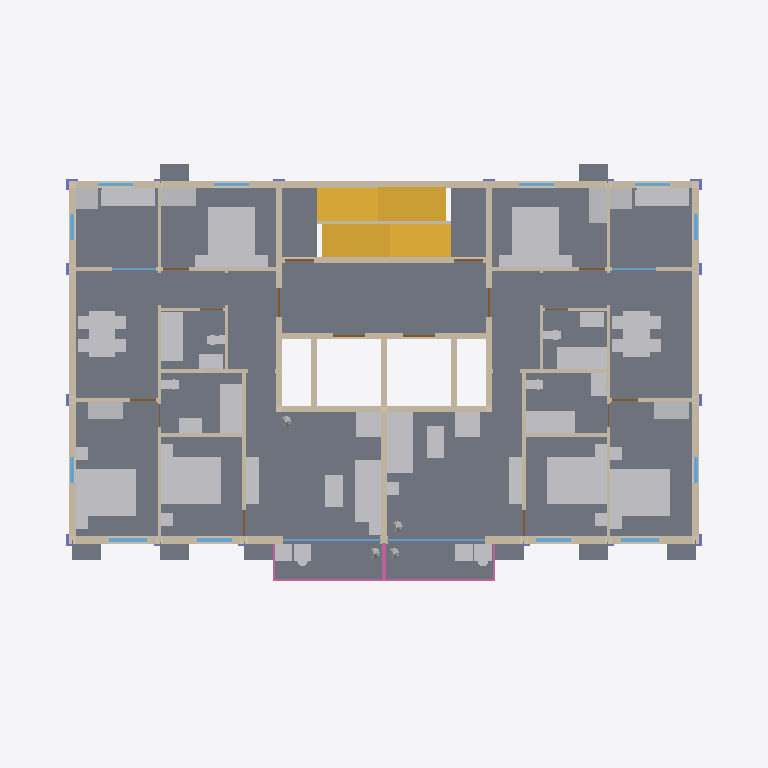
Plan cut of the same IFC building model at storey 'Storey 2' (level 3.30 m, cut at 4.70 m), seen from above with north up, elements coloured by IFC class (only those large enough to see are counted): 4 walls (beige), 3 doors (brown), 2 slabs (grey), 2 windows (light blue), 1 other element (light grey), 1 stair (yellow), 1 railing (pink), 1 column (violet). Cut surfaces are drawn darker.
Extent 24.4 m × 16.7 m × 75.6 m (x, y, z). Storeys (25): Storey 1 at 0.30 m; Storey 2 at 3.30 m; Storey 3 at 6.30 m; Storey 4 at 9.30 m; Storey 5 at 12.30 m; Storey 6 at 15.30 m; Storey 7 at 18.30 m; Storey 8 at 21.30 m; Storey 9 at 24.30 m; Storey 10 at 27.30 m; Storey 11 at 30.30 m; Storey 12 at 33.30 m; Storey 13 at 36.30 m; Storey 14 at 39.30 m; Storey 15 at 42.30 m; Storey 16 at 45.30 m. Elements (319): 73 IfcDoor, 73 IfcWall, 49 IfcSlab, 48 IfcWindow, 24 IfcFurnishingElement, 24 IfcRailing, 24 IfcStair, 1 IfcColumn, 1 IfcRamp, 1 IfcRoof, 1 IfcTransportElement.

HEADER;
FILE_DESCRIPTION(('ViewDefinition [CoordinationView]'),'2;1');
FILE_NAME('hr24-140.ifc','2026-11-06T07:35:33',('',''),(''),'IfcOpenShell 0.9.0post1','IfcOpenShell 0.9.0post1','');
FILE_SCHEMA(('IFC4'));
ENDSEC;
DATA;
#23=IFCPROJECT('0dLlVY$uP8WeE9C$6p8NWR',#5,'hr24_140',$,$,$,$,(#21),#19);
#24=IFCSITE('1ZvN4gXo9B6AX7RN1HNTmB',#5,'Site','',$,$,$,'Site',.ELEMENT.,(0,0,0),(0,0,0),0.0,$,$);
#25=IFCBUILDING('3U83BZ3JD3Mxte5T1gSQzs',#5,'hr24-140','',$,$,$,'hr24-140',.ELEMENT.,$,$,$);
#26=IFCBUILDINGSTOREY('31Ma6OlwX5V8AdNI80q2x9',#5,'Storey 1','',$,$,$,'Storey 1',.ELEMENT.,0.3);
#30=IFCBUILDINGSTOREY('0Czfz7_N1BLgzXpHf767DW',#5,'Storey 2','',$,$,$,'Storey 2',.ELEMENT.,3.3000000000000003);
#34=IFCBUILDINGSTOREY('2SnwMl_pfBlAmgtuxRpVED',#5,'Storey 3','',$,$,$,'Storey 3',.ELEMENT.,6.3);
#38=IFCBUILDINGSTOREY('3V8BFD3$XB$hLQHdJkjc4z',#5,'Storey 4','',$,$,$,'Storey 4',.ELEMENT.,9.3);
#42=IFCBUILDINGSTOREY('1GJ_929wD9_g5mAymvb$H8',#5,'Storey 5','',$,$,$,'Storey 5',.ELEMENT.,12.3);
#46=IFCBUILDINGSTOREY('0BM3k$yLLDCuRqeotohkH_',#5,'Storey 6','',$,$,$,'Storey 6',.ELEMENT.,15.3);
#50=IFCBUILDINGSTOREY('2eSmq$5Mf5sRJLY_4DcysA',#5,'Storey 7','',$,$,$,'Storey 7',.ELEMENT.,18.3);
#54=IFCBUILDINGSTOREY('3AUQd2V2n5igkkE7jIFFzp',#5,'Storey 8','',$,$,$,'Storey 8',.ELEMENT.,21.3);
#58=IFCBUILDINGSTOREY('0r53mcopvFmgfXQHlcN13v',#5,'Storey 9','',$,$,$,'Storey 9',.ELEMENT.,24.3);
#62=IFCBUILDINGSTOREY('0JLrbYDYXEowBJ_g6WWUax',#5,'Storey 10','',$,$,$,'Storey 10',.ELEMENT.,27.3);
#66=IFCBUILDINGSTOREY('08Zsm0ZZTDkeWL1WI8QSWZ',#5,'Storey 11','',$,$,$,'Storey 11',.ELEMENT.,30.3);
#70=IFCBUILDINGSTOREY('26ybE0XRrAP9ejEQNtworM',#5,'Storey 12','',$,$,$,'Storey 12',.ELEMENT.,33.3);
#74=IFCBUILDINGSTOREY('15oPz_o8PAMvatEF_SvP9t',#5,'Storey 13','',$,$,$,'Storey 13',.ELEMENT.,36.300000000000004);
#78=IFCBUILDINGSTOREY('1HspHGW411fh32z5GjXhBe',#5,'Storey 14','',$,$,$,'Storey 14',.ELEMENT.,39.300000000000004);
#82=IFCBUILDINGSTOREY('33gYPreTz77vUFJl4LGjeo',#5,'Storey 15','',$,$,$,'Storey 15',.ELEMENT.,42.300000000000004);
#86=IFCBUILDINGSTOREY('3Os7SugRfFi9pnPLq8KaUt',#5,'Storey 16','',$,$,$,'Storey 16',.ELEMENT.,45.300000000000004);
#90=IFCBUILDINGSTOREY('1secVzh9H2l9qaAutU0Pi1',#5,'Storey 17','',$,$,$,'Storey 17',.ELEMENT.,48.300000000000004);
#94=IFCBUILDINGSTOREY('3vCja_0cL6zB4d6SViSkvw',#5,'Storey 18','',$,$,$,'Storey 18',.ELEMENT.,51.300000000000004);
#98=IFCBUILDINGSTOREY('3w9lcLnLf1xwSqw09DOJ6G',#5,'Storey 19','',$,$,$,'Storey 19',.ELEMENT.,54.300000000000004);
#102=IFCBUILDINGSTOREY('3agnra5ZP4Q8Td7W7$RUJD',#5,'Storey 20','',$,$,$,'Storey 20',.ELEMENT.,57.300000000000004);
#106=IFCBUILDINGSTOREY('1IsWQDHJr0RBKYn4iKbZ$q',#5,'Storey 21','',$,$,$,'Storey 21',.ELEMENT.,60.300000000000004);
#110=IFCBUILDINGSTOREY('0JT6Bjnk1BkPxICpbAxM5i',#5,'Storey 22','',$,$,$,'Storey 22',.ELEMENT.,63.300000000000004);
#114=IFCBUILDINGSTOREY('0fJeTWbvXCv9$T3iE6anX6',#5,'Storey 23','',$,$,$,'Storey 23',.ELEMENT.,66.3);
#118=IFCBUILDINGSTOREY('3OoIX$ljj4_vkw1UPBKx_A',#5,'Storey 24','',$,$,$,'Storey 24',.ELEMENT.,69.3);
#122=IFCBUILDINGSTOREY('1NKWyc8mT6W8818BfI4O$Q',#5,'Roof','',$,$,$,'Roof',.ELEMENT.,72.3);
#4421=IFCSLAB('167$W5YPPBSxxMVK6J6PoY',#5,'slab 2','',$,#154,#4420,$,.FLOOR.);
#17125=IFCFURNISHINGELEMENT('33b8rMZyb45RvbsVfCmdX8',#5,'furniture 2','',$,#154,#17124,$);
#6035=IFCWALL('1ZU6HwP8b1WRrT4bV48mHd',#5,'ext_wall 2','',$,#154,#6034,$,.MOVABLE.);
#10402=IFCSTAIR('2a3WDT2AT7pBNW5zIOJgwY',#5,'stair 2','',$,#154,#10401,$,.STRAIGHT_RUN_STAIR.);
#8119=IFCWALL('23sAKYogrDlAorvdPyWeYW',#5,'core_wall 2','',$,#154,#8118,$,.MOVABLE.);
#7374=IFCWALL('2qFOyWVqT9EeA$SAmIu3Cg',#5,'int_wall 2','',$,#154,#7373,$,.MOVABLE.);
#5236=IFCSLAB('1yJIRM2kH60wLADGQsODW6',#5,'ac_platform 2','',$,#154,#5235,$,.FLOOR.);
#8909=IFCWINDOW('35b$LAtATCDviTdP1T5wH$',#5,'frame 2','',$,#154,#8908,$,50.0,21520.0,.WINDOW.,.SINGLE_PANEL.,$);
#8570=IFCWINDOW('2K$0iOrBX6OgXl_hN8fUXJ',#5,'window 2','',$,#154,#8569,$,2400.0,21430.0,.WINDOW.,.SINGLE_PANEL.,$);
#9515=IFCRAILING('2YSSiqnST7mB88ccVRLPF7',#5,'railing 2','',$,#154,#9514,$,.HANDRAIL.);
#2867=IFCCOLUMN('3om2lTuz13nPBX$dkap6Iu',#5,'column 1','',$,#154,#2866,$,.COLUMN.);
#9080=IFCDOOR('1d_CjD7wz82QL0ct0jbJsZ',#5,'fire_door 2','',$,#154,#9079,$,2100.0,9650.0,.DOOR.,.SINGLE_SWING_LEFT.,$);
#9307=IFCDOOR('2XR7Kc8M13HAlYFVMy2fdn',#5,'door 2','',$,#154,#9306,$,2100.0,17440.0,.DOOR.,.SINGLE_SWING_LEFT.,$);
#1439=IFCWALL('29nTGgiHDCCBy3BxLPo68o',#5,'core_wall 1','',$,#154,#1438,$,.MOVABLE.);
#9366=IFCDOOR('3F4lZx2C1FMOXfVPetghUb',#5,'lift_door 2','',$,#154,#9365,$,2100.0,3500.0,.DOOR.,.SINGLE_SWING_LEFT.,$);
ENDSEC;
